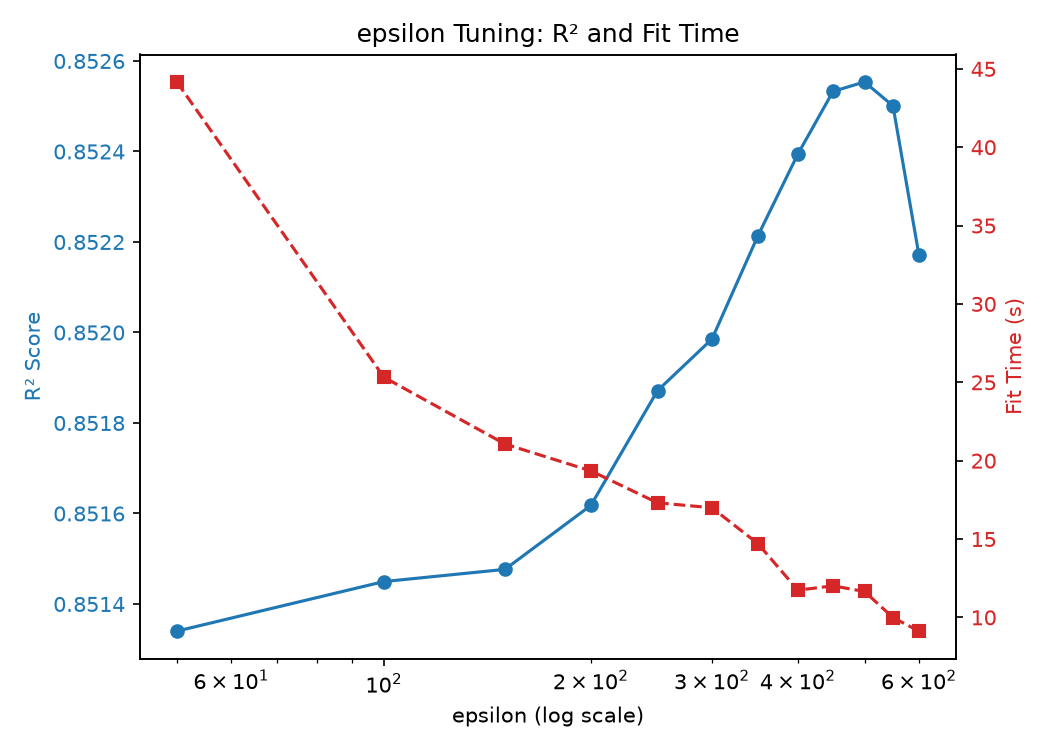

Source data for this figure (header and first rows):
epsilon, R2, MAE, RMSE, fit_time(s)
50, 0.8513, 707.2, 1315, 44.16
100, 0.8514, 707.2, 1314, 25.33
150, 0.8515, 707.5, 1314, 21.06
200, 0.8516, 707.9, 1313, 19.35
250, 0.8519, 709, 1312, 17.31
300, 0.852, 711, 1312, 17
350, 0.8522, 713.9, 1311, 14.7
400, 0.8524, 717.6, 1310, 11.74
450, 0.8525, 721.4, 1309, 12.01
500, 0.8526, 728.6, 1309, 11.65
550, 0.8525, 736.1, 1309, 9.986
600, 0.8522, 750.1, 1311, 9.125
